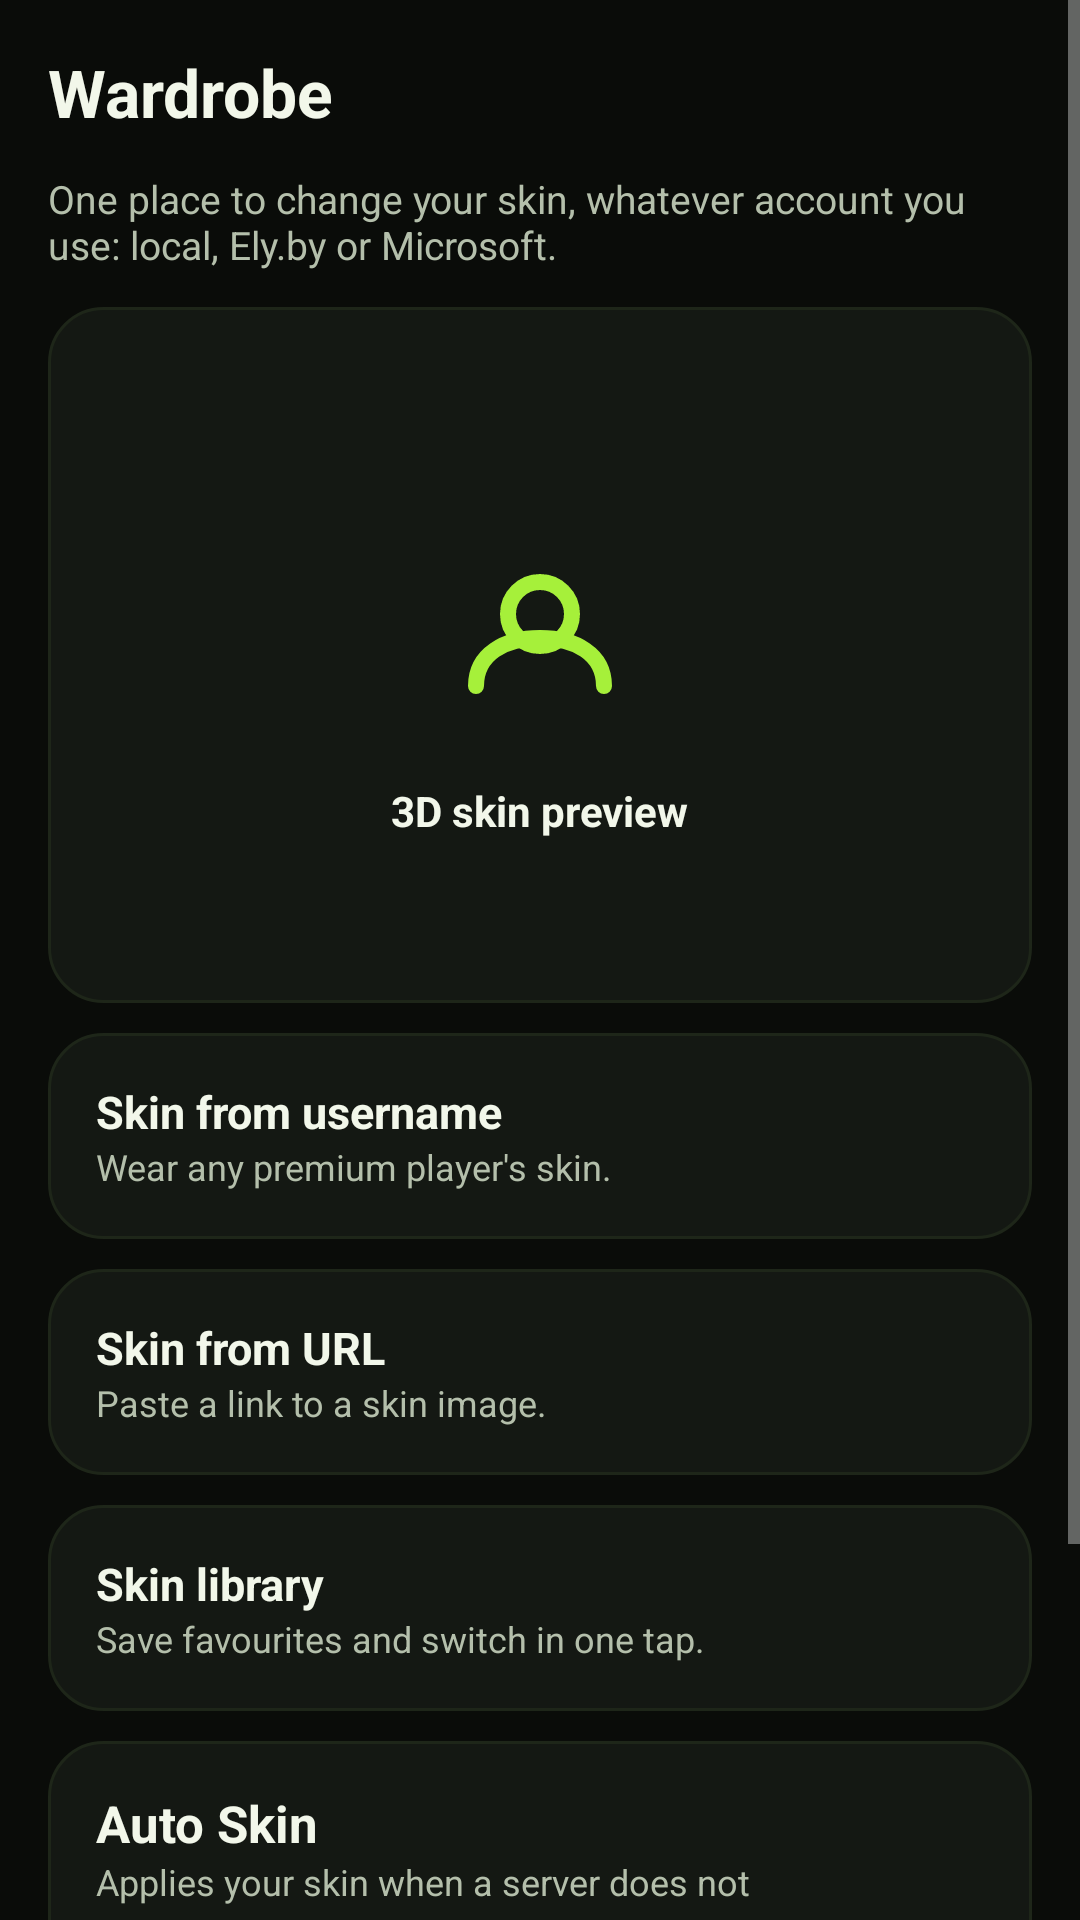

The Android layout XML behind this screen, and the referenced resources:
<!-- AndroidManifest.xml: application theme MojoLauncher.AppTheme -->
<!-- res/layout/fragment_spirit_wardrobe.xml -->
<?xml version="1.0" encoding="utf-8"?>
<ScrollView xmlns:android="http://schemas.android.com/apk/res/android" xmlns:app="http://schemas.android.com/apk/res-auto" android:layout_width="match_parent" android:layout_height="match_parent" android:background="@color/background_app" android:fillViewport="true">
<LinearLayout android:layout_width="match_parent" android:layout_height="wrap_content" android:orientation="vertical" android:padding="16dp">
<LinearLayout android:layout_width="match_parent" android:layout_height="wrap_content" android:orientation="horizontal" android:layout_marginBottom="12dp"><TextView android:layout_width="0dp" android:layout_weight="1" android:layout_height="wrap_content" android:text="@string/spirit_wardrobe_title" android:textSize="22sp" android:textStyle="bold" android:textColor="@color/spirit_text"/></LinearLayout><TextView android:layout_width="wrap_content" android:layout_height="wrap_content" android:text="@string/spirit_wardrobe_intro" android:textSize="13sp" android:textColor="@color/spirit_text_dim"  android:layout_marginBottom="12dp"/><LinearLayout android:layout_width="match_parent" android:layout_height="wrap_content" android:orientation="vertical" android:layout_marginBottom="10dp" android:padding="16dp" android:background="@drawable/spirit_card_bg" ><FrameLayout android:layout_width="match_parent" android:layout_height="200dp"><LinearLayout android:layout_width="wrap_content" android:layout_height="wrap_content" android:layout_gravity="center" android:orientation="vertical" android:gravity="center"><ImageView android:layout_width="64dp" android:layout_height="96dp" android:src="@drawable/ic_spirit_wardrobe" android:tint="@color/spirit_lime" android:contentDescription="@null"/><TextView android:layout_width="wrap_content" android:layout_height="wrap_content" android:text="@string/spirit_wardrobe_preview" android:textSize="14sp" android:textColor="@color/spirit_text" android:textStyle="bold" android:layout_marginTop="8dp"/></LinearLayout></FrameLayout></LinearLayout><LinearLayout android:layout_width="match_parent" android:layout_height="wrap_content" android:orientation="vertical" android:layout_marginBottom="10dp" android:padding="16dp" android:background="@drawable/spirit_card_bg" ><TextView android:layout_width="wrap_content" android:layout_height="wrap_content" android:text="@string/spirit_skin_username" android:textSize="15sp" android:textColor="@color/spirit_text" android:textStyle="bold" /><TextView android:layout_width="wrap_content" android:layout_height="wrap_content" android:text="@string/spirit_skin_username_sub" android:textSize="12sp" android:textColor="@color/spirit_text_dim"  /></LinearLayout><LinearLayout android:layout_width="match_parent" android:layout_height="wrap_content" android:orientation="vertical" android:layout_marginBottom="10dp" android:padding="16dp" android:background="@drawable/spirit_card_bg" ><TextView android:layout_width="wrap_content" android:layout_height="wrap_content" android:text="@string/spirit_skin_url" android:textSize="15sp" android:textColor="@color/spirit_text" android:textStyle="bold" /><TextView android:layout_width="wrap_content" android:layout_height="wrap_content" android:text="@string/spirit_skin_url_sub" android:textSize="12sp" android:textColor="@color/spirit_text_dim"  /></LinearLayout><LinearLayout android:layout_width="match_parent" android:layout_height="wrap_content" android:orientation="vertical" android:layout_marginBottom="10dp" android:padding="16dp" android:background="@drawable/spirit_card_bg" ><TextView android:layout_width="wrap_content" android:layout_height="wrap_content" android:text="@string/spirit_skin_library" android:textSize="15sp" android:textColor="@color/spirit_text" android:textStyle="bold" /><TextView android:layout_width="wrap_content" android:layout_height="wrap_content" android:text="@string/spirit_skin_library_sub" android:textSize="12sp" android:textColor="@color/spirit_text_dim"  /></LinearLayout><LinearLayout android:layout_width="match_parent" android:layout_height="wrap_content" android:orientation="vertical" android:layout_marginBottom="10dp" android:padding="16dp" android:background="@drawable/spirit_card_bg" ><LinearLayout android:layout_width="match_parent" android:layout_height="wrap_content" android:orientation="horizontal"><LinearLayout android:layout_width="0dp" android:layout_weight="1" android:layout_height="wrap_content" android:orientation="vertical"><TextView android:layout_width="wrap_content" android:layout_height="wrap_content" android:text="@string/spirit_autoskin" android:textSize="17sp" android:textColor="@color/spirit_text" android:textStyle="bold" /><TextView android:layout_width="wrap_content" android:layout_height="wrap_content" android:text="@string/spirit_autoskin_sub" android:textSize="12sp" android:textColor="@color/spirit_text_dim"  /></LinearLayout><androidx.appcompat.widget.SwitchCompat android:id="@+id/spirit_autoskin_switch" android:layout_width="wrap_content" android:layout_height="wrap_content" android:layout_gravity="center_vertical"/></LinearLayout><TextView android:layout_width="wrap_content" android:layout_height="wrap_content" android:text="@string/spirit_autoskin_body" android:textSize="13sp" android:textColor="@color/spirit_text_dim"  android:layout_marginTop="10dp"/><TextView android:layout_width="match_parent" android:layout_height="wrap_content" android:layout_marginTop="8dp" android:background="#0A0C09" android:padding="12dp" android:fontFamily="monospace" android:text="@string/spirit_autoskin_cmd" android:textColor="@color/spirit_lime" android:textSize="13sp"/><TextView android:layout_width="wrap_content" android:layout_height="wrap_content" android:text="@string/spirit_autoskin_note" android:textSize="13sp" android:textColor="@color/spirit_text"  android:layout_marginTop="8dp"/></LinearLayout>
</LinearLayout>
</ScrollView>
<!-- resources referenced by this layout -->
<resources>
  <color name="background_app">#0A0C09</color>
  <color name="spirit_lime">#A6F03A</color>
  <color name="spirit_text">#F2F7EA</color>
  <color name="spirit_text_dim">#B4BFAB</color>
  <!-- drawable spirit_card_bg (drawable) -->
  <?xml version="1.0" encoding="utf-8"?>
  <ripple xmlns:android="http://schemas.android.com/apk/res/android" android:color="#33A6F03A">
      <item>
          <shape android:shape="rectangle">
              <solid android:color="@color/spirit_card" />
              <stroke android:width="1dp" android:color="@color/spirit_card_stroke" />
              <corners android:radius="18dp" />
          </shape>
      </item>
  </ripple>
  <string name="spirit_autoskin">Auto Skin</string>
  <string name="spirit_autoskin_body">If your skin is not applied after joining, Spirit will send this command with your skin link:</string>
  <string name="spirit_autoskin_cmd">/skin set &lt;your skin url&gt;</string>
  <string name="spirit_autoskin_note">Only on servers I allow</string>
  <string name="spirit_autoskin_sub">Applies your skin when a server does not</string>
  <string name="spirit_skin_library">Skin library</string>
  <string name="spirit_skin_library_sub">Save favourites and switch in one tap.</string>
  <string name="spirit_skin_url">Skin from URL</string>
  <string name="spirit_skin_url_sub">Paste a link to a skin image.</string>
  <string name="spirit_skin_username">Skin from username</string>
  <string name="spirit_skin_username_sub">Wear any premium player\'s skin.</string>
  <string name="spirit_wardrobe_intro">One place to change your skin, whatever account you use: local, Ely.by or Microsoft.</string>
  <string name="spirit_wardrobe_preview">3D skin preview</string>
  <string name="spirit_wardrobe_title">Wardrobe</string>
  <style name="MojoLauncher.AppTheme" parent="MojoLauncher" />
  <color name="spirit_card">#141813</color>
  <color name="spirit_card_stroke">#1E2619</color>
  <color name="background_status_bar">#0F130C</color>
  <style name="MojoLauncher.SeekBar" parent="Widget.AppCompat.SeekBar">
          <item name="android:progressDrawable">@drawable/minepb_progress</item>
          <item name="android:thumb">@drawable/mineknob_on_unfiltered</item>
          <item name="android:thumbOffset">0dp</item>
          <item name="android:maxHeight">4dp</item>
          <item name="android:minHeight">4dp</item>
      </style>
  <style name="MojoLauncher.Switch" parent="Widget.AppCompat.CompoundButton.Switch">
          <item name="track">@drawable/mineknob_track_mask_unfiltered</item>
          <item name="trackTint">@color/mineknob_track_tint</item>
          <item name="trackTintMode">multiply</item>
          <item name="android:thumb">@drawable/mineknob_switch</item>
          <item name="switchMinWidth">40dp</item>
      </style>
  <style name="MojoLauncher.Button" parent="Widget.AppCompat.Button">
          <item name="android:background">@drawable/button_flat</item>
      </style>
  <style name="MojoLauncher.Button.Toggle" parent="MojoLauncher.Button">
          <item name="android:background">@drawable/button_flat_toggle</item>
      </style>
  <!-- drawable spirit_dialog_bg (drawable) -->
  <?xml version="1.0" encoding="utf-8"?>
  <inset xmlns:android="http://schemas.android.com/apk/res/android"
      android:insetLeft="8dp"
      android:insetTop="8dp"
      android:insetRight="8dp"
      android:insetBottom="8dp">
      <shape android:shape="rectangle">
          <solid android:color="@color/spirit_card" />
          <stroke android:width="1.5dp" android:color="#80A6F03A" />
          <corners android:radius="20dp" />
      </shape>
  </inset>
  <style name="SpiritDialogButton" parent="Widget.AppCompat.Button.ButtonBar.AlertDialog">
          <item name="android:textColor">@color/spirit_lime</item>
          <item name="android:textStyle">bold</item>
      </style>
</resources>
